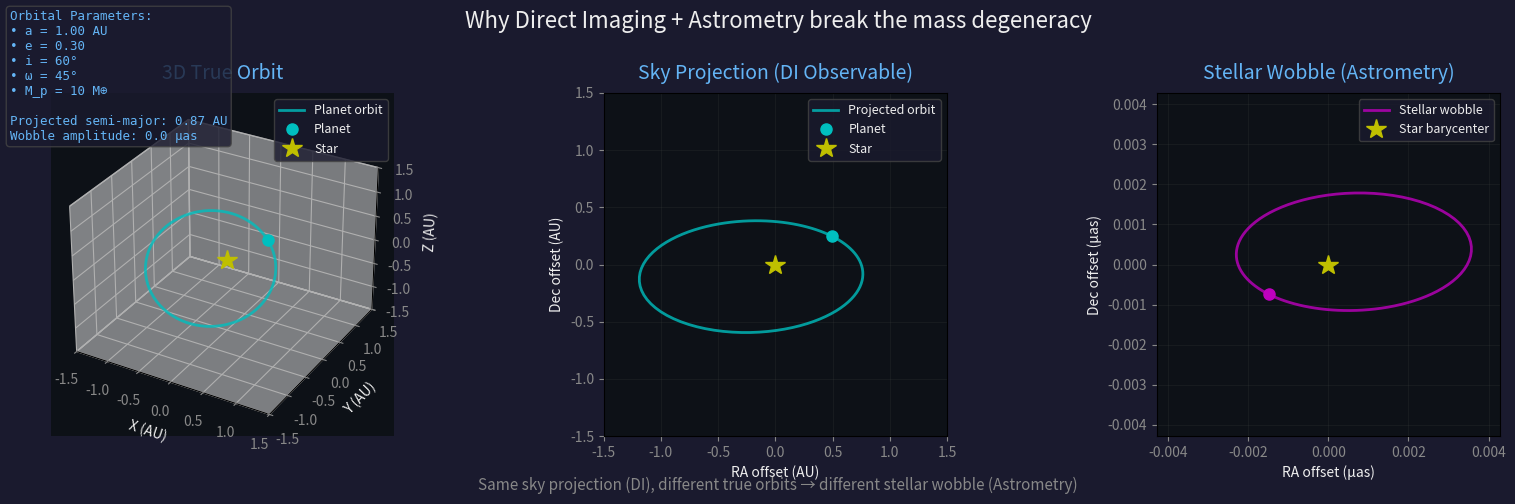

Write Python code to recreate this figure. (Note: this script raises an exception after producing the figure.)
#!/usr/bin/env python3
"""Generate a snapshot of the orbital dynamics visualization"""
import numpy as np
import matplotlib.pyplot as plt
from matplotlib.patches import Ellipse, Circle
from mpl_toolkits.mplot3d import Axes3D

# Orbital parameters (matching visualizer defaults)
a = 1.0  # AU
e = 0.3
i = 60 * np.pi/180  # degrees to radians
omega = 45 * np.pi/180  # arg of periastron
M_p = 10  # Earth masses
M_star = 1.0  # Solar masses
distance_pc = 10

# Compute orbit
n_points = 100
theta = np.linspace(0, 2*np.pi, n_points)
r = a * (1 - e**2) / (1 + e * np.cos(theta))

# Orbital plane coordinates
x_orb = r * np.cos(theta)
y_orb = r * np.sin(theta)

# Rotate by argument of periastron
x_rot = x_orb * np.cos(omega) - y_orb * np.sin(omega)
y_rot = x_orb * np.sin(omega) + y_orb * np.cos(omega)

# 3D coordinates (rotate by inclination)
x_3d = x_rot
y_3d = y_rot * np.cos(i)
z_3d = y_rot * np.sin(i)

# Sky projection (what DI sees)
x_sky = x_3d
y_sky = y_3d

# Stellar wobble (astrometry)
mass_ratio = M_p / (M_star * 333000)  # M_earth / M_sun
x_wobble = -mass_ratio * x_3d
y_wobble = -mass_ratio * y_3d

# Convert to mas at 10 pc (1 AU = 100 mas at 10 pc)
mas_per_au = 100
x_wobble_mas = x_wobble * mas_per_au
y_wobble_mas = y_wobble * mas_per_au

# Create figure with 3 panels
fig = plt.figure(figsize=(16, 5))
fig.patch.set_facecolor('#1a1a2e')

# Panel 1: 3D True Orbit
ax1 = fig.add_subplot(131, projection='3d')
ax1.set_facecolor('#0d1117')
ax1.plot(x_3d, y_3d, z_3d, 'c-', linewidth=2, alpha=0.8, label='Planet orbit')
ax1.plot([x_3d[0]], [y_3d[0]], [z_3d[0]], 'co', markersize=8, label='Planet')
ax1.plot([0], [0], [0], 'y*', markersize=15, label='Star')
ax1.set_xlabel('X (AU)', color='#eee')
ax1.set_ylabel('Y (AU)', color='#eee')
ax1.set_zlabel('Z (AU)', color='#eee')
ax1.set_title('3D True Orbit', color='#64b5f6', fontsize=14, pad=10)
ax1.tick_params(colors='#888')
ax1.grid(alpha=0.2)
ax1.legend(facecolor='#1a1a2e', edgecolor='#444', labelcolor='#eee', fontsize=9)
lim = max(a * 1.2, 1.5)
ax1.set_xlim([-lim, lim])
ax1.set_ylim([-lim, lim])
ax1.set_zlim([-lim, lim])

# Panel 2: Sky Projection (what DI measures)
ax2 = fig.add_subplot(132)
ax2.set_facecolor('#0d1117')
ax2.plot(x_sky, y_sky, 'c-', linewidth=2, alpha=0.8, label='Projected orbit')
ax2.plot(x_sky[0], y_sky[0], 'co', markersize=8, label='Planet')
ax2.plot(0, 0, 'y*', markersize=15, label='Star')
ax2.set_xlabel('RA offset (AU)', color='#eee')
ax2.set_ylabel('Dec offset (AU)', color='#eee')
ax2.set_title('Sky Projection (DI Observable)', color='#64b5f6', fontsize=14, pad=10)
ax2.tick_params(colors='#888')
ax2.grid(alpha=0.2, color='#444')
ax2.set_aspect('equal')
ax2.legend(facecolor='#1a1a2e', edgecolor='#444', labelcolor='#eee', fontsize=9)
ax2.set_xlim([-lim, lim])
ax2.set_ylim([-lim, lim])

# Panel 3: Stellar Wobble (Astrometry)
ax3 = fig.add_subplot(133)
ax3.set_facecolor('#0d1117')
ax3.plot(x_wobble_mas, y_wobble_mas, 'm-', linewidth=2, alpha=0.8, label='Stellar wobble')
ax3.plot(x_wobble_mas[0], y_wobble_mas[0], 'mo', markersize=8)
ax3.plot(0, 0, 'y*', markersize=15, label='Star barycenter')
ax3.set_xlabel('RA offset (μas)', color='#eee')
ax3.set_ylabel('Dec offset (μas)', color='#eee')
ax3.set_title('Stellar Wobble (Astrometry)', color='#64b5f6', fontsize=14, pad=10)
ax3.tick_params(colors='#888')
ax3.grid(alpha=0.2, color='#444')
ax3.set_aspect('equal')
ax3.legend(facecolor='#1a1a2e', edgecolor='#444', labelcolor='#eee', fontsize=9)
wobble_lim = max(abs(x_wobble_mas).max(), abs(y_wobble_mas).max()) * 1.2
ax3.set_xlim([-wobble_lim, wobble_lim])
ax3.set_ylim([-wobble_lim, wobble_lim])

# Add metrics text
metrics_text = f"""Orbital Parameters:
• a = {a:.2f} AU
• e = {e:.2f}
• i = {i*180/np.pi:.0f}°
• ω = {omega*180/np.pi:.0f}°
• M_p = {M_p:.0f} M⊕

Projected semi-major: {a * np.sin(i):.2f} AU
Wobble amplitude: {wobble_lim:.1f} μas"""

fig.text(0.02, 0.98, metrics_text, 
         transform=fig.transFigure, 
         fontsize=9, 
         verticalalignment='top',
         color='#64b5f6',
         fontfamily='monospace',
         bbox=dict(boxstyle='round', facecolor='#1a1a2e', 
                   edgecolor='#444', alpha=0.8))

plt.suptitle('Why Direct Imaging + Astrometry break the mass degeneracy', 
             color='#eee', fontsize=16, y=0.98)
fig.text(0.5, 0.02, 
         'Same sky projection (DI), different true orbits → different stellar wobble (Astrometry)', 
         ha='center', color='#888', fontsize=11)

plt.tight_layout(rect=[0, 0.03, 1, 0.96])
plt.savefig('/home/<user>/.openclaw/workspace/maths-and-lean/visualizer_snapshot.png', 
            dpi=150, facecolor='#1a1a2e', edgecolor='none')
print("Saved to visualizer_snapshot.png")
